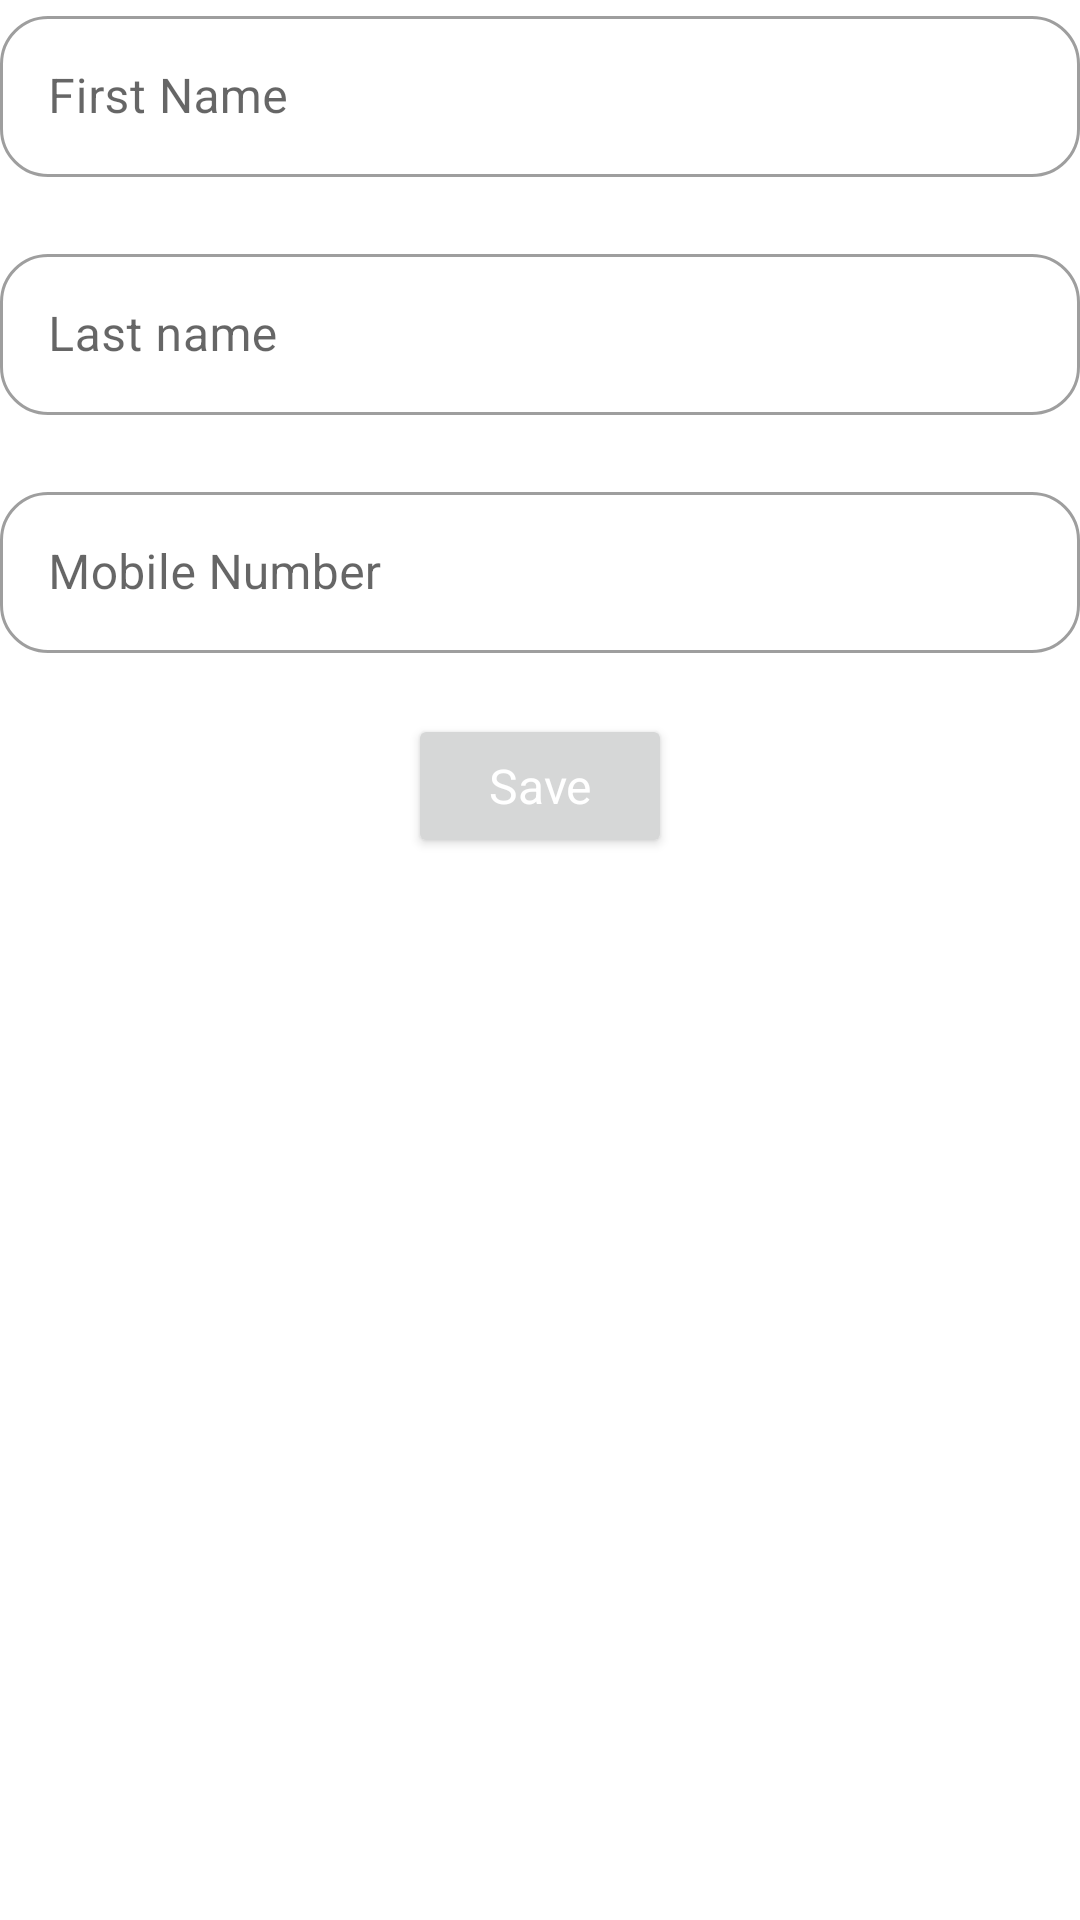

Reconstruct the res/layout file that produces this screen, plus the resources it refers to.
<!-- AndroidManifest.xml: application theme MyAppMaterialTheme -->
<!-- res/layout/activity_edit_customer_details.xml -->
<?xml version="1.0" encoding="utf-8"?>
<LinearLayout xmlns:android="http://schemas.android.com/apk/res/android"
    xmlns:app="http://schemas.android.com/apk/res-auto"
    xmlns:tools="http://schemas.android.com/tools"
    android:layout_width="match_parent"
    android:layout_height="match_parent"
    android:orientation="vertical"
    android:layout_margin="15dp"
    tools:context=".activity.EditCustomerDetailsActivity">
    <com.google.android.material.textfield.TextInputLayout
        style="@style/Widget.MaterialComponents.TextInputLayout.OutlinedBox"
        android:layout_width="match_parent"
        android:layout_height="wrap_content"
        android:hint="@string/first_name"
        app:errorEnabled="true">

        <com.google.android.material.textfield.TextInputEditText
            android:id="@+id/first_name_edit"
            android:layout_width="match_parent"
            android:layout_height="wrap_content"
            android:inputType="text"
            android:padding="16dp"
            android:textSize="16sp" />
    </com.google.android.material.textfield.TextInputLayout>

    <com.google.android.material.textfield.TextInputLayout
        style="@style/Widget.MaterialComponents.TextInputLayout.OutlinedBox"
        android:layout_width="match_parent"
        android:layout_height="wrap_content"
        android:hint="@string/last_name"
        app:errorEnabled="true">

        <com.google.android.material.textfield.TextInputEditText
            android:layout_width="match_parent"
            android:id="@+id/last_name_edit"
            android:layout_height="wrap_content"
            android:inputType="text"
            android:padding="16dp"
            android:textSize="16sp" />
    </com.google.android.material.textfield.TextInputLayout>

    <com.google.android.material.textfield.TextInputLayout
        style="@style/Widget.MaterialComponents.TextInputLayout.OutlinedBox"
        android:layout_width="match_parent"
        android:layout_height="wrap_content"
        android:hint="@string/mobile_number"
        app:errorEnabled="true">

        <com.google.android.material.textfield.TextInputEditText
            android:id="@+id/mobile_number_edit"
            android:layout_width="match_parent"
            android:layout_height="wrap_content"

            android:inputType="number"
            android:maxLength="10"
            android:padding="16dp"
            android:textSize="16sp" />
    </com.google.android.material.textfield.TextInputLayout>



    <Button
        android:id="@+id/save_btn_2"
        android:layout_width="wrap_content"
        android:layout_height="wrap_content"
        android:layout_gravity="center"
        android:layout_marginStart="32dp"
        android:layout_marginEnd="32dp"
        android:onClick="onClickSave"
        android:text="Save"
        android:textAllCaps="false"
        android:textColor="@android:color/background_light"
        android:textSize="16sp" />
</LinearLayout>
<!-- resources referenced by this layout -->
<resources>
  <string name="first_name">First Name</string>
  <string name="last_name">Last name</string>
  <string name="mobile_number">Mobile Number</string>
  <style name="MyAppMaterialTheme" parent="Theme.MaterialComponents.Light.NoActionBar">
          
          
          
          
  
  
          <item name="colorPrimary">#6200ee</item>
          <item name="colorPrimaryVariant">#3700b3</item>
          
          <item name="colorPrimaryDark">#3700b3</item>
  
          <item name="colorSecondary">#03DAC6</item>
          <item name="colorSecondaryVariant">#018786</item>
  
          <item name="colorOnPrimary">#FFFFFF</item>
          <item name="colorOnSecondary">#000000</item>
  
          <item name="colorError">#FFFFFF</item>
          <item name="colorOnError">#B00020</item>
  
          <item name="colorOnPrimarySurface">#B00020</item>
  
          <item name="colorSurface">#FFFFFF</item>
          <item name="android:colorBackground">@color/background</item>
          <item name="actionMenuTextColor">#ffff00</item>
          <item name="colorOnSurface">#000000</item>
          <item name="colorOnBackground">#000000</item>
          
          <item name="android:fontFamily" />
  
          <item name="shapeAppearanceSmallComponent">@style/ShapeTest</item>
          
          <item name="materialButtonOutlinedStyle">@style/ButtonStyle</item>
  
          <item name="shapeAppearanceMediumComponent">@style/MyMediumShape</item>
  
          <item name="materialCardViewStyle">@style/MyCardStyle</item>
      </style>
  <color name="background">#FFFFFF</color>
  <style name="ShapeTest" parent="ShapeAppearance.MaterialComponents.SmallComponent">
          <item name="cornerFamilyTopLeft">rounded</item>
          <item name="cornerFamilyTopRight">rounded</item>
          <item name="cornerFamilyBottomLeft">rounded</item>
          <item name="cornerFamilyBottomRight">rounded</item>
          
          <item name="strokeColor">#000000</item>
          <item name="cornerSize">16dp</item>
      </style>
  <style name="ButtonStyle" parent="Widget.MaterialComponents.Button.OutlinedButton">
          <item name="strokeWidth">1dp</item>
      </style>
  <style name="MyMediumShape" parent="ShapeAppearance.MaterialComponents.MediumComponent">
          <item name="cornerFamilyTopLeft">rounded</item>
          <item name="cornerFamilyTopRight">rounded</item>
          <item name="cornerFamilyBottomLeft">rounded</item>
          <item name="cornerFamilyBottomRight">rounded</item>
          
          
          <item name="cornerSize">2dp</item>
          <item name="android:elevation">8dp</item>
      </style>
  <style name="MyCardStyle" parent="Widget.MaterialComponents.CardView">
          <item name="cardElevation">8dp</item>
          <item name="android:focusable">true</item>
          <item name="android:clickable">true</item>
          <item name="enforceMaterialTheme">true</item>
          <item name="android:padding">16dp</item>
  
      </style>
</resources>
